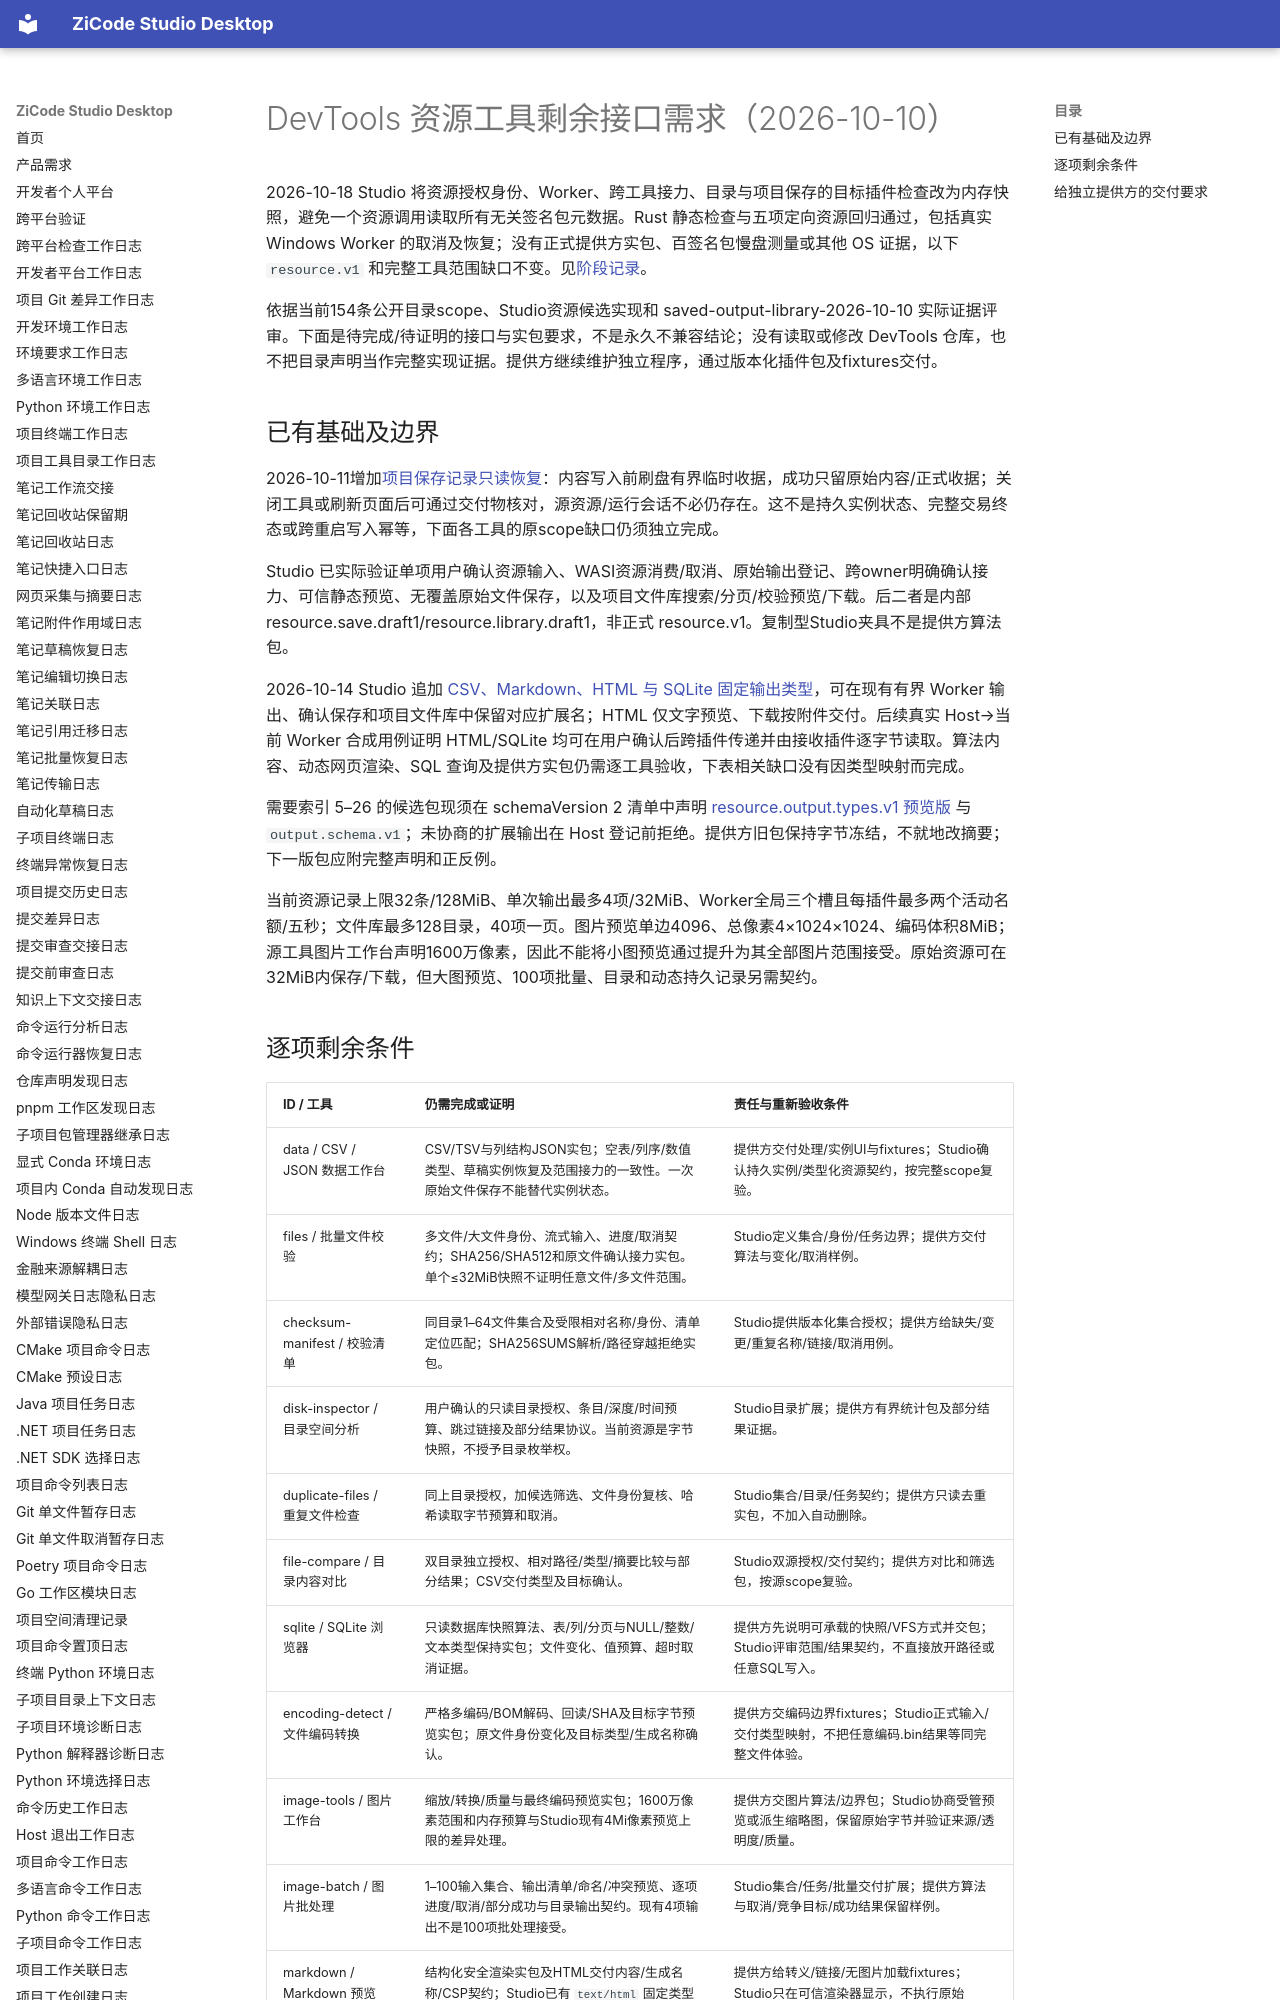

repository: ax2/zicode-studio-desktop · page: plugins/devtools-resource-library-gaps/index.html · generator: mkdocs

# DevTools 资源工具剩余接口需求（2026-10-10）

2026-10-18 Studio 将资源授权身份、Worker、跨工具接力、目录与项目保存的目标插件检查改为内存快照，避免一个资源调用读取所有无关签名包元数据。Rust 静态检查与五项定向资源回归通过，包括真实 Windows Worker 的取消及恢复；没有正式提供方实包、百签名包慢盘测量或其他 OS 证据，以下 `resource.v1` 和完整工具范围缺口不变。见[阶段记录](../iterations/2026-10-18-resource-targeted-authority.md)。

依据当前154条公开目录scope、Studio资源候选实现和 saved-output-library-2026-10-10 实际证据评审。下面是待完成/待证明的接口与实包要求，不是永久不兼容结论；没有读取或修改 DevTools 仓库，也不把目录声明当作完整实现证据。提供方继续维护独立程序，通过版本化插件包及fixtures交付。

## 已有基础及边界

2026-10-11增加[项目保存记录只读恢复](save-attempt-recovery.md)：内容写入前刷盘有界临时收据，成功只留原始内容/正式收据；关闭工具或刷新页面后可通过交付物核对，源资源/运行会话不必仍存在。这不是持久实例状态、完整交易终态或跨重启写入幂等，下面各工具的原scope缺口仍须独立完成。

Studio 已实际验证单项用户确认资源输入、WASI资源消费/取消、原始输出登记、跨owner明确确认接力、可信静态预览、无覆盖原始文件保存，以及项目文件库搜索/分页/校验预览/下载。后二者是内部 resource.save.draft1/resource.library.draft1，非正式 resource.v1。复制型Studio夹具不是提供方算法包。

2026-10-14 Studio 追加 [CSV、Markdown、HTML 与 SQLite 固定输出类型](typed-document-output-draft1.md)，可在现有有界 Worker 输出、确认保存和项目文件库中保留对应扩展名；HTML 仅文字预览、下载按附件交付。后续真实 Host→当前 Worker 合成用例证明 HTML/SQLite 均可在用户确认后跨插件传递并由接收插件逐字节读取。算法内容、动态网页渲染、SQL 查询及提供方实包仍需逐工具验收，下表相关缺口没有因类型映射而完成。

需要索引 5–26 的候选包现须在 schemaVersion 2 清单中声明 [resource.output.types.v1 预览版](resource-output-types-profile.md) 与 `output.schema.v1`；未协商的扩展输出在 Host 登记前拒绝。提供方旧包保持字节冻结，不就地改摘要；下一版包应附完整声明和正反例。

当前资源记录上限32条/128MiB、单次输出最多4项/32MiB、Worker全局三个槽且每插件最多两个活动名额/五秒；文件库最多128目录，40项一页。图片预览单边4096、总像素4×1024×1024、编码体积8MiB；源工具图片工作台声明1600万像素，因此不能将小图预览通过提升为其全部图片范围接受。原始资源可在32MiB内保存/下载，但大图预览、100项批量、目录和动态持久记录另需契约。
